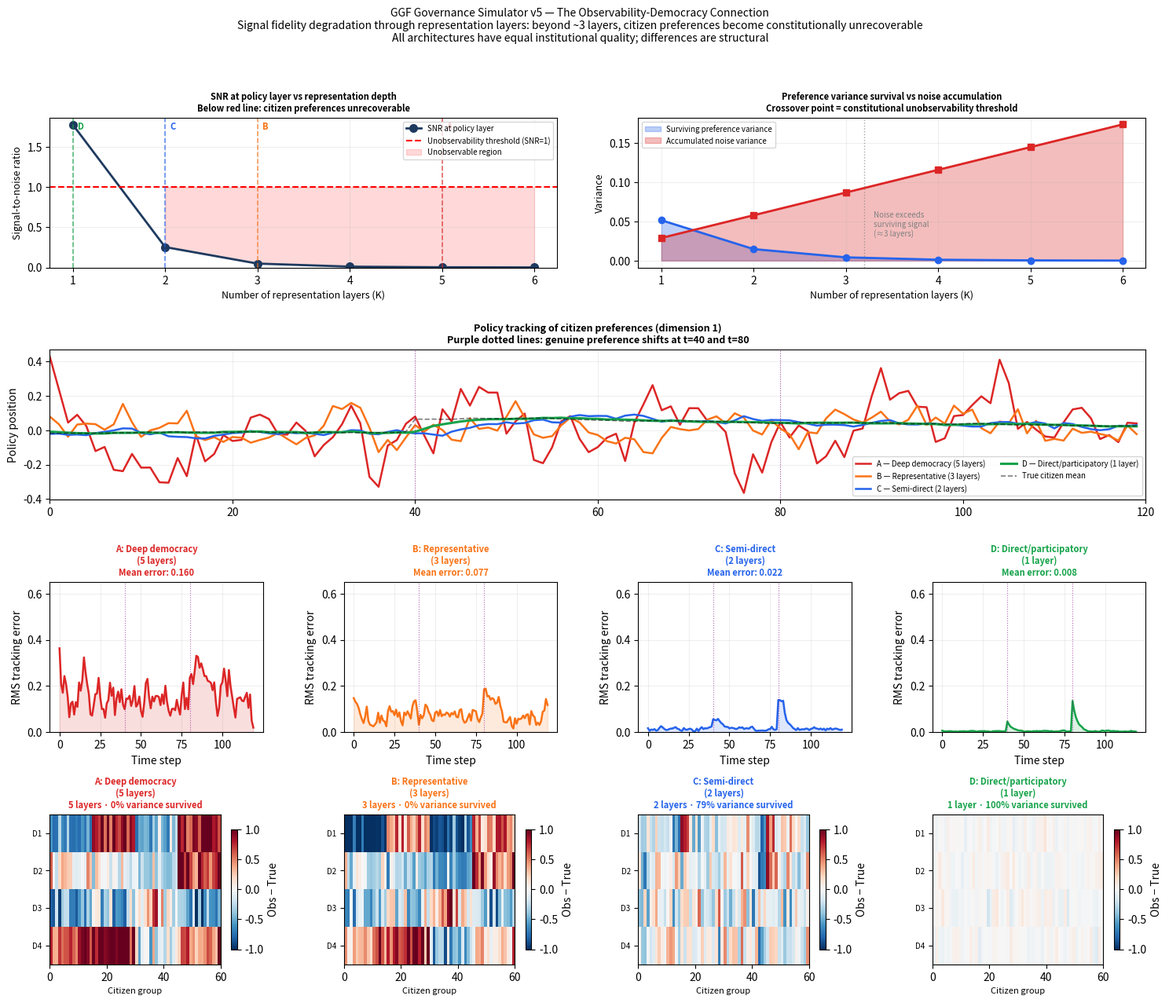

Python code for this plot: (Note: this script raises an exception after producing the figure.)
"""
GGF Governance Simulator v5 — The Observability-Democracy Connection
=====================================================================
Demonstrates that democratic systems face a formal observability constraint:
citizen preferences become unrecoverable as signals pass through representation
layers. Each layer introduces aggregation loss (spatial information destroyed)
and noise (signal corrupted). Beyond a critical layer count, the policy layer
cannot reconstruct the true distribution of citizen preferences regardless of
institutional quality.

Key formal concepts
────────────────────
  Observability (control theory): a system is observable if its full state
    can be reconstructed from available outputs. Formally, the observability
    matrix O = [C; CA; CA²; ...] must have full column rank.

  For a representation chain with K layers, each introducing aggregation
  ratio r and noise σ, the surviving preference variance after K layers is:

      Var_survived(K) = Var_true · ∏_{k=1}^{K} (1/r_k)
      Total noise      = Σ_{k=1}^{K} σ_k²

  The signal-to-noise ratio at the policy layer:
      SNR(K) = Var_survived(K) / Total_noise(K)

  Constitutional unobservability threshold: SNR < 1, i.e., noise exceeds
  surviving signal variance. Beyond this point, no statistical technique can
  reliably recover true citizen preferences from policy-layer observations.

Architecture comparison
────────────────────────
  A — Deep democracy     (5 layers: poll → media → party → parliament → cabinet)
  B — Representative     (3 layers: direct survey → council → policy)
  C — Semi-direct        (2 layers: citizen assembly → policy)
  D — Direct/participatory (1 layer: citizens → policy)

What is modelled
─────────────────
  N  = 60 citizen groups with preferences across P=4 policy dimensions
  T  = 120 time steps; preferences evolve slowly (genuine democratic change)
  Each layer: aggregates by ratio r, adds Gaussian noise σ, delays by τ
  Policy response: proportional feedback on observed (degraded) preference signal

Outputs
────────
  1. True vs observed preference heatmaps (citizen space × policy dimensions)
  2. Information survival curve: variance preserved vs layer count (K=1..6)
  3. SNR curve: signal-to-noise ratio at policy layer vs layer count
  4. Policy tracking: how closely policy tracks true citizen preferences over time
  5. Spatial representation loss: within-group variance destroyed per architecture
  6. Policy responsiveness: lag between genuine preference shift and policy response
"""

import numpy as np
import matplotlib.pyplot as plt
import matplotlib.gridspec as gridspec
from matplotlib.colors import TwoSlopeNorm

rng = np.random.default_rng(seed=13)

# ── Global parameters ─────────────────────────────────────────────────────────
N  = 60     # citizen groups
P  = 4      # policy preference dimensions
T  = 120    # time steps
K_max = 6   # max layers for SNR/variance curves

# Preference scale: -1 (strong opposition) to +1 (strong support)
PREF_MIN, PREF_MAX = -1.0, 1.0

# ── Architecture definitions ──────────────────────────────────────────────────
# Each layer: (aggregation_ratio, noise_sigma, delay_tau)
# aggregation_ratio r: how many lower-level units map to one upper-level signal
# Total layers, their r, σ, τ

ARCHITECTURES = {
    'A': {
        'name': 'Deep democracy\n(5 layers)',
        'color': '#dc2626',
        'layers': [
            # (r, σ,   τ)   label
            (5,  0.12, 2),  # polling → media
            (4,  0.18, 3),  # media → party
            (3,  0.22, 4),  # party → parliament
            (4,  0.20, 5),  # parliament → cabinet
            (3,  0.15, 4),  # cabinet → policy
        ]
    },
    'B': {
        'name': 'Representative\n(3 layers)',
        'color': '#f97316',
        'layers': [
            (4,  0.10, 2),  # survey → council
            (5,  0.18, 4),  # council → assembly
            (3,  0.14, 3),  # assembly → policy
        ]
    },
    'C': {
        'name': 'Semi-direct\n(2 layers)',
        'color': '#2563eb',
        'layers': [
            (3,  0.08, 2),  # citizens → assembly
            (2,  0.10, 2),  # assembly → policy
        ]
    },
    'D': {
        'name': 'Direct/participatory\n(1 layer)',
        'color': '#16a34a',
        'layers': [
            (1,  0.05, 1),  # citizens → policy (near-direct)
        ]
    },
}

# ── Generate citizen preferences ──────────────────────────────────────────────
def generate_preferences():
    """
    True citizen preferences: N groups × P dimensions × T time steps.
    Preferences evolve slowly with occasional genuine shifts.
    Groups are spatially clustered — 4 clusters with internal coherence.
    """
    prefs = np.zeros((T, N, P))

    # Cluster assignments
    clusters = np.repeat([0, 1, 2, 3], N // 4)

    # Cluster baseline preferences (genuinely diverse)
    cluster_base = rng.uniform(-0.8, 0.8, (4, P))

    # Individual offsets within clusters (within-group diversity)
    individual_offset = rng.normal(0, 0.25, (N, P))

    # Initial preferences
    for i in range(N):
        prefs[0, i] = np.clip(cluster_base[clusters[i]] + individual_offset[i],
                              PREF_MIN, PREF_MAX)

    # Evolve preferences: slow drift + occasional genuine shifts
    for t in range(1, T):
        drift = rng.normal(0, 0.015, (N, P))   # slow individual drift

        # Genuine preference shift at t=40: cluster 0 shifts on dim 0-1
        if t == 40:
            drift[clusters == 0, 0] += 0.4
            drift[clusters == 0, 1] -= 0.2

        # Second shift at t=80: all groups shift on dim 2
        if t == 80:
            drift[:, 2] += rng.normal(0.3, 0.08, N)

        prefs[t] = np.clip(prefs[t-1] + drift, PREF_MIN, PREF_MAX)

    return prefs, clusters

# ── Pass preferences through representation layers ────────────────────────────
def pass_through_layers(prefs_t, layers):
    """
    Pass a (N, P) preference snapshot through a list of layers.
    Returns: observed signal at policy layer, intermediate signals per layer.
    """
    signal = prefs_t.copy()  # (N, P)
    intermediates = [signal.copy()]

    for (r, sigma, tau) in layers:
        n_current = signal.shape[0]
        n_next = max(1, n_current // r)

        # Aggregation: mean over r groups → destroys within-group variance
        aggregated = np.zeros((n_next, P))
        for j in range(n_next):
            start = j * r
            end   = min(start + r, n_current)
            aggregated[j] = signal[start:end].mean(axis=0)

        # Noise: each representation level introduces distortion
        noise = rng.normal(0, sigma, aggregated.shape)
        signal = np.clip(aggregated + noise, PREF_MIN, PREF_MAX)
        intermediates.append(signal.copy())

    # Final policy signal: scalar mean across remaining representatives, per dim
    policy_signal = signal.mean(axis=0)  # (P,)
    return policy_signal, intermediates

# ── Simulate policy tracking over time ────────────────────────────────────────
def simulate_tracking(prefs, arch_key):
    """
    For each time step, pass preferences through the architecture's layers
    (with cumulative delay) and compute policy response.
    Returns policy trajectory (T, P) and true mean citizen preference (T, P).
    """
    arch = ARCHITECTURES[arch_key]
    layers = arch['layers']
    total_tau = sum(l[2] for l in layers)

    true_mean = prefs.mean(axis=1)   # (T, P) — true citizen mean at each t

    policy = np.zeros((T, P))
    # Policy initialised to observed preference at t=0
    policy[0] = pass_through_layers(prefs[0], layers)[0]

    # Proportional policy update: policy moves toward perceived citizen preference
    K_policy = 0.3   # policy responsiveness gain

    for t in range(1, T):
        # Perception is delayed by total_tau
        t_perceived = max(0, t - total_tau)
        perceived, _ = pass_through_layers(prefs[t_perceived], layers)

        # Policy moves proportionally toward perceived preference
        policy[t] = policy[t-1] + K_policy * (perceived - policy[t-1])

    return policy, true_mean

# ── Variance survival and SNR analytical curves ───────────────────────────────
def variance_survival_curve():
    """
    For K layers with typical parameters, compute surviving variance fraction
    and SNR at policy layer.
    """
    # Typical per-layer parameters (interpolating from architecture A)
    typical_r     = 3.5
    typical_sigma = 0.17
    initial_var   = 0.18   # empirical variance of citizen preferences

    Ks = np.arange(1, K_max + 1)
    survived_var = np.array([initial_var / (typical_r ** k) for k in Ks])
    total_noise  = np.array([k * typical_sigma**2             for k in Ks])
    snr          = survived_var / total_noise

    return Ks, survived_var, total_noise, snr

# ── Run simulations ───────────────────────────────────────────────────────────
print("Generating citizen preferences...")
prefs, clusters = generate_preferences()
print(f"  True preference variance (mean across dims): {prefs[0].var(axis=0).mean():.3f}")

print("\nSimulating policy tracking...")
results = {}
for key in ARCHITECTURES:
    policy, true_mean = simulate_tracking(prefs, key)
    # Tracking error: RMS deviation of policy from true citizen mean
    error = np.sqrt(((policy - true_mean)**2).mean(axis=1))
    results[key] = {'policy': policy, 'true_mean': true_mean, 'error': error}
    print(f"  {key}: mean tracking error = {error[10:].mean():.4f}, "
          f"  final error = {error[-1]:.4f}")

# ── Compute spatial representation loss ───────────────────────────────────────
print("\nComputing spatial representation loss...")
spatial_loss = {}
for key, arch in ARCHITECTURES.items():
    _, intermediates = pass_through_layers(prefs[0], arch['layers'])
    true_var  = prefs[0].var(axis=0).mean()
    final_var = intermediates[-1].var(axis=0).mean() if intermediates[-1].ndim > 1 else 0
    spatial_loss[key] = {
        'survived_pct': 100 * final_var / true_var if true_var > 0 else 0,
        'layer_vars': [s.var(axis=0).mean() if s.ndim > 1 else 0
                       for s in intermediates]
    }

Ks, survived_var, total_noise, snr = variance_survival_curve()

# ── Plotting ──────────────────────────────────────────────────────────────────
fig = plt.figure(figsize=(18, 14))
gs  = gridspec.GridSpec(4, 4, figure=fig, hspace=0.55, wspace=0.38)

ax_snr     = fig.add_subplot(gs[0, 0:2])
ax_var     = fig.add_subplot(gs[0, 2:4])
ax_track   = fig.add_subplot(gs[1, :])
ax_err_A   = fig.add_subplot(gs[2, 0])
ax_err_B   = fig.add_subplot(gs[2, 1])
ax_err_C   = fig.add_subplot(gs[2, 2])
ax_err_D   = fig.add_subplot(gs[2, 3])
ax_heat_A  = fig.add_subplot(gs[3, 0])
ax_heat_B  = fig.add_subplot(gs[3, 1])
ax_heat_C  = fig.add_subplot(gs[3, 2])
ax_heat_D  = fig.add_subplot(gs[3, 3])

ts = np.arange(T)
SHIFT_EVENTS = [40, 80]

def mark_shifts(ax):
    for se in SHIFT_EVENTS:
        ax.axvline(se, color='purple', lw=0.8, ls=':', alpha=0.6)

# ── Row 0 left: SNR vs layer count ────────────────────────────────────────────
unobservable_threshold = 1.0
ax_snr.plot(Ks, snr, 'o-', color='#1e3a5f', lw=2, ms=7, label='SNR at policy layer')
ax_snr.axhline(unobservable_threshold, color='red', ls='--', lw=1.5,
               label='Unobservability threshold (SNR=1)')
ax_snr.fill_between(Ks, snr, unobservable_threshold,
                    where=(snr < unobservable_threshold),
                    alpha=0.15, color='red', label='Unobservable region')

# Mark architecture layer counts
arch_Ks = {'A': 5, 'B': 3, 'C': 2, 'D': 1}
for akey, ak in arch_Ks.items():
    color = ARCHITECTURES[akey]['color']
    ax_snr.axvline(ak, color=color, lw=1.2, ls='--', alpha=0.7)

ax_snr.set_xlabel('Number of representation layers (K)', fontsize=9)
ax_snr.set_ylabel('Signal-to-noise ratio', fontsize=9)
ax_snr.set_title('SNR at policy layer vs representation depth\n'
                 'Below red line: citizen preferences unrecoverable',
                 fontsize=8, fontweight='bold')
ax_snr.set_xticks(Ks)
ax_snr.legend(fontsize=7)
ax_snr.grid(True, alpha=0.2)
ax_snr.set_ylim(bottom=0)

# Re-add architecture labels now that ylim is set
ymax = ax_snr.get_ylim()[1]
for akey, ak in arch_Ks.items():
    color = ARCHITECTURES[akey]['color']
    ax_snr.text(ak + 0.05, ymax * 0.92, akey, color=color, fontsize=8,
                fontweight='bold')

# ── Row 0 right: variance survival per layer ──────────────────────────────────
ax_var.fill_between(Ks, survived_var, alpha=0.3, color='#2563eb',
                    label='Surviving preference variance')
ax_var.fill_between(Ks, total_noise, alpha=0.3, color='#dc2626',
                    label='Accumulated noise variance')
ax_var.plot(Ks, survived_var, 'o-', color='#2563eb', lw=2, ms=6)
ax_var.plot(Ks, total_noise,  's-', color='#dc2626', lw=2, ms=6)
ax_var.axvline(3.2, color='gray', ls=':', lw=1, alpha=0.7)
ax_var.text(3.3, max(survived_var) * 0.6,
            'Noise exceeds\nsurviving signal\n(≈3 layers)',
            fontsize=7, color='gray', style='italic')
ax_var.set_xlabel('Number of representation layers (K)', fontsize=9)
ax_var.set_ylabel('Variance', fontsize=9)
ax_var.set_title('Preference variance survival vs noise accumulation\n'
                 'Crossover point = constitutional unobservability threshold',
                 fontsize=8, fontweight='bold')
ax_var.set_xticks(Ks)
ax_var.legend(fontsize=7)
ax_var.grid(True, alpha=0.2)

# ── Row 1: policy tracking over time ─────────────────────────────────────────
dim = 0   # show dimension 0 (first policy dimension)
for key, arch in ARCHITECTURES.items():
    r = results[key]
    ax_track.plot(ts, r['policy'][:, dim], color=arch['color'],
                  lw=1.8 if key != 'D' else 2.2,
                  label=f"{key} — {arch['name'].replace(chr(10), ' ')}")

# True citizen mean
ax_track.plot(ts, results['A']['true_mean'][:, dim],
              color='black', lw=1.2, ls='--', alpha=0.5, label='True citizen mean')
mark_shifts(ax_track)
ax_track.set_title(
    'Policy tracking of citizen preferences (dimension 1)\n'
    'Purple dotted lines: genuine preference shifts at t=40 and t=80',
    fontsize=9, fontweight='bold')
ax_track.set_ylabel('Policy position')
ax_track.legend(fontsize=7, loc='lower right', ncol=2)
ax_track.grid(True, alpha=0.2)
ax_track.set_xlim(0, T)

# ── Row 2: per-architecture tracking error ────────────────────────────────────
for ax, key in [(ax_err_A, 'A'), (ax_err_B, 'B'),
                (ax_err_C, 'C'), (ax_err_D, 'D')]:
    arch = ARCHITECTURES[key]
    err  = results[key]['error']
    ax.plot(ts, err, color=arch['color'], lw=1.8)
    ax.fill_between(ts, err, alpha=0.15, color=arch['color'])
    mark_shifts(ax)
    ax.set_title(f"{key}: {arch['name']}\nMean error: {err[10:].mean():.3f}",
                 fontsize=8, fontweight='bold', color=arch['color'])
    ax.set_ylabel('RMS tracking error')
    ax.set_ylim(0, 0.65)
    ax.grid(True, alpha=0.2)
    ax.set_xlabel('Time step')

# ── Row 3: preference snapshot heatmaps ──────────────────────────────────────
# Show true citizen preferences vs what each architecture's policy layer sees
t_snapshot = 50   # after first preference shift

norm = TwoSlopeNorm(vmin=-1, vcenter=0, vmax=1)

for ax, key in [(ax_heat_A, 'A'), (ax_heat_B, 'B'),
                (ax_heat_C, 'C'), (ax_heat_D, 'D')]:
    arch = ARCHITECTURES[key]
    _, intermediates = pass_through_layers(prefs[t_snapshot], arch['layers'])

    # Reconstruct observed preferences at citizen resolution by broadcasting
    # final policy signal back to citizen space
    final_signal = intermediates[-1]
    if final_signal.ndim == 1:
        observed = np.tile(final_signal, (N, 1))   # broadcast scalar back
    else:
        # Upsample back to N groups (nearest-neighbor broadcast)
        factor = N // final_signal.shape[0]
        observed = np.repeat(final_signal, factor, axis=0)[:N]

    # What the policy layer "sees": broadcast final signal vs true preferences
    error_map = observed - prefs[t_snapshot]

    im = ax.imshow(error_map.T, aspect='auto', cmap='RdBu_r',
                   norm=norm,
                   extent=[0, N, P - 0.5, -0.5])
    ax.set_yticks(range(P))
    ax.set_yticklabels([f'D{p+1}' for p in range(P)], fontsize=7)
    ax.set_xlabel('Citizen group', fontsize=8)
    n_layers = len(arch['layers'])
    survived = spatial_loss[key]['survived_pct']
    ax.set_title(
        f'{key}: {arch["name"]}\n'
        f'{n_layers} layer{"s" if n_layers > 1 else ""} · '
        f'{survived:.0f}% variance survived',
        fontsize=8, fontweight='bold', color=arch['color'])
    plt.colorbar(im, ax=ax, label='Obs − True', shrink=0.8)

# ── Print summary metrics ─────────────────────────────────────────────────────
print("\n" + "─" * 70)
print(f"{'Architecture':<20} {'Layers':>6} {'Mean error':>12} "
      f"{'Variance survived':>18} {'SNR (approx)':>13}")
print("─" * 70)
for key, arch in ARCHITECTURES.items():
    n_layers = len(arch['layers'])
    mean_err = results[key]['error'][10:].mean()
    var_surv = spatial_loss[key]['survived_pct']
    # Approximate SNR using analytical curve interpolation
    snr_approx = float(np.interp(n_layers, Ks, snr))
    print(f"  {key} — {arch['name'].replace(chr(10), ' '):<15} "
          f"{n_layers:>6} {mean_err:>12.4f} {var_surv:>17.1f}% {snr_approx:>12.3f}")
print("─" * 70)
print(f"\nConstitutional unobservability threshold: SNR < 1.0")
print(f"Crossed at approximately K = {Ks[snr < 1.0][0] if (snr < 1.0).any() else '>6'} layers")

# ── Title ─────────────────────────────────────────────────────────────────────
fig.suptitle(
    'GGF Governance Simulator v5 — The Observability-Democracy Connection\n'
    'Signal fidelity degradation through representation layers: '
    'beyond ~3 layers, citizen preferences become constitutionally unrecoverable\n'
    'All architectures have equal institutional quality; differences are structural',
    fontsize=10, y=0.98
)

plt.savefig('outputs/ggf-simulator-v5.png', dpi=150, bbox_inches='tight')
plt.show()
print("\nSaved to ggf-simulator-v5.png")
